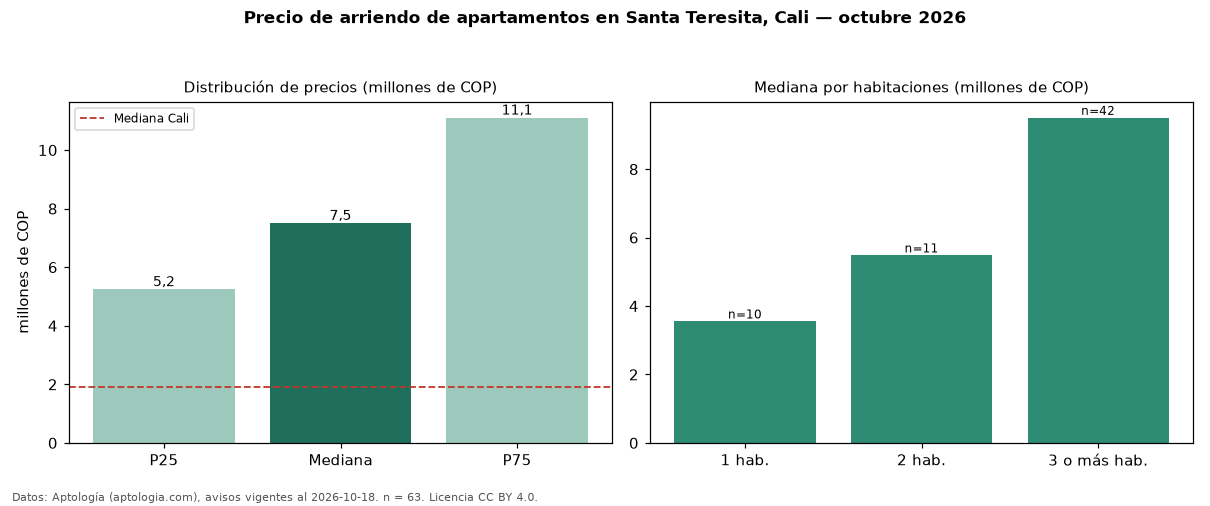

Data behind this chart, as committed beside it:
seccion, metrica, valor, moneda, n
precio, p25, 5240000, COP, 63
precio, mediana, 7500000, COP, 63
precio, p75, 11100000, COP, 63
precio, minimo, 2700000, COP, 63
precio, maximo, 18000000, COP, 63
m2, mediana_precio_m2, 43614, COP, 62
m2, area_mediana_m2, 200.0, m2, 62
banos, mediana_banos, 4.0, , 
parqueadero, pct_con_parqueadero, 96.8, %, 62
estrato, estrato_mas_frecuente, 6, , 63
habitaciones, 1, 3550000, COP, 10
habitaciones, 2, 5480000, COP, 11
habitaciones, 3+, 9500000, COP, 42
ciudad, mediana_ciudad_referencia, 1900000, COP, 
ciudad, mediana_m2_ciudad, 30000, COP, 
fuente, fecha_datos, 2026-10-18, , 
fuente, atribucion, https://www.aptologia.com/arriendo/cali/…, , 
fuente, licencia, CC BY 4.0, , 
